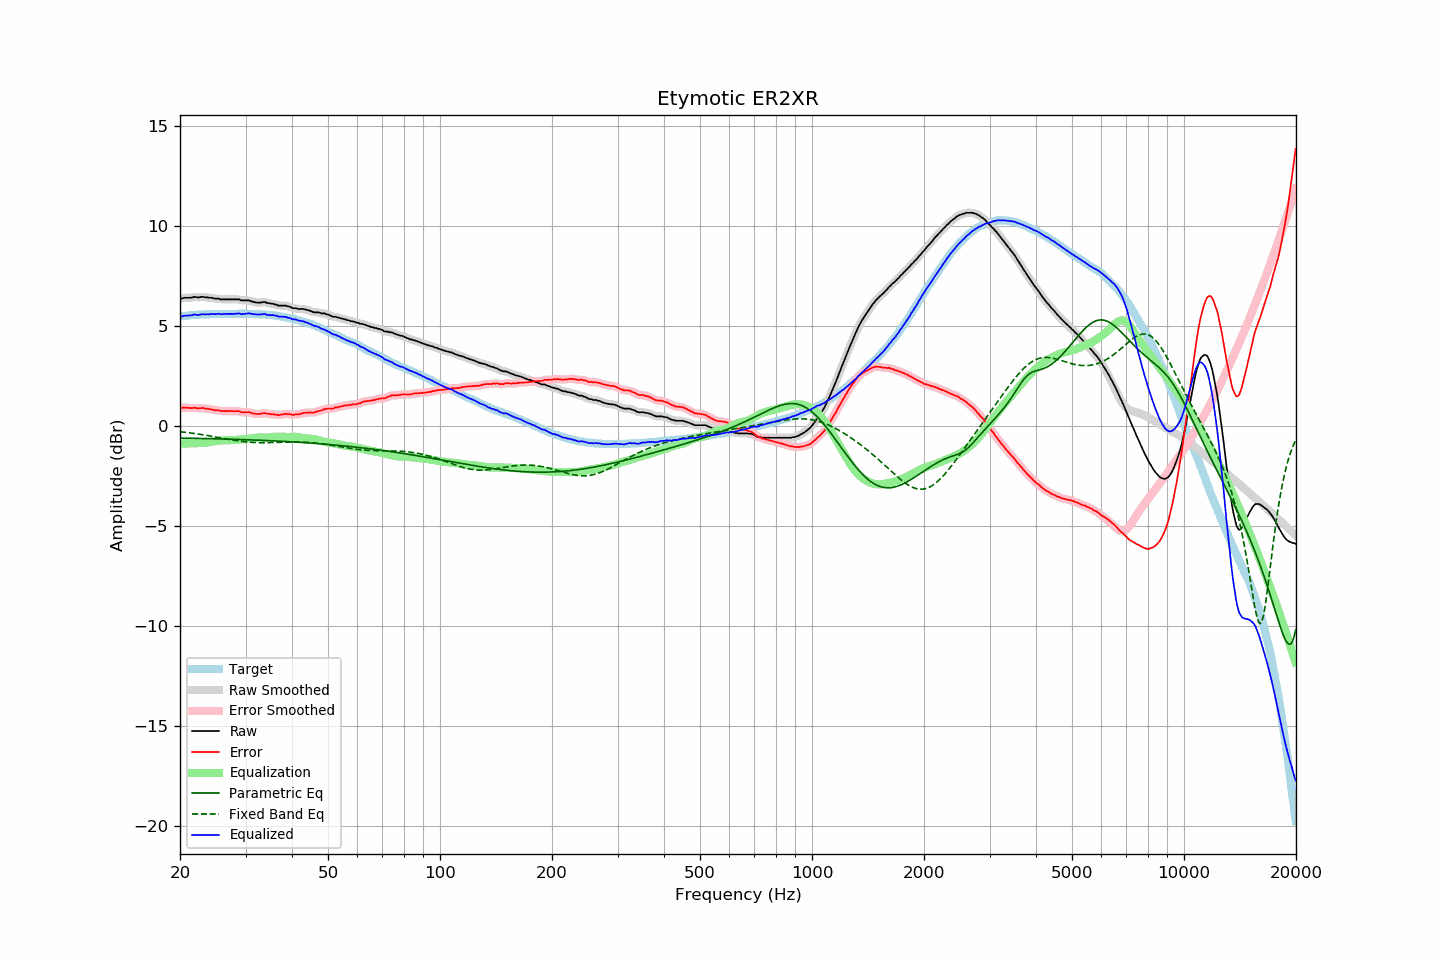

The file beside this chart, header and first rows:
frequency, raw, error, smoothed, error_smoothed, equalization, parametric_eq, fixed_band_eq, equalized_raw, equalized_smoothed, target
20.00, 6.37, 0.91, 6.36, 0.90, -0.90, -0.62, -0.30, 5.47, 5.46, 5.46
20.20, 6.35, 0.88, 6.37, 0.90, -0.90, -0.62, -0.31, 5.45, 5.47, 5.47
20.40, 6.38, 0.90, 6.38, 0.90, -0.90, -0.62, -0.32, 5.49, 5.48, 5.48
20.61, 6.39, 0.90, 6.39, 0.90, -0.89, -0.62, -0.33, 5.50, 5.49, 5.49
20.81, 6.39, 0.90, 6.39, 0.90, -0.89, -0.63, -0.34, 5.50, 5.50, 5.49
21.02, 6.39, 0.89, 6.39, 0.89, -0.89, -0.63, -0.35, 5.50, 5.50, 5.50
21.23, 6.39, 0.88, 6.39, 0.88, -0.89, -0.63, -0.36, 5.50, 5.51, 5.51
21.44, 6.40, 0.87, 6.41, 0.88, -0.89, -0.63, -0.37, 5.52, 5.52, 5.53
21.66, 6.41, 0.88, 6.42, 0.89, -0.88, -0.63, -0.38, 5.53, 5.54, 5.53
21.87, 6.44, 0.90, 6.43, 0.89, -0.88, -0.63, -0.39, 5.56, 5.54, 5.54
22.09, 6.42, 0.88, 6.42, 0.88, -0.88, -0.64, -0.40, 5.54, 5.54, 5.54
22.31, 6.41, 0.86, 6.42, 0.87, -0.88, -0.64, -0.42, 5.53, 5.54, 5.55
22.54, 6.41, 0.86, 6.42, 0.87, -0.88, -0.64, -0.43, 5.54, 5.54, 5.55
22.76, 6.43, 0.87, 6.43, 0.87, -0.87, -0.64, -0.44, 5.56, 5.56, 5.56
22.99, 6.44, 0.89, 6.43, 0.87, -0.87, -0.64, -0.45, 5.57, 5.56, 5.56
23.22, 6.42, 0.87, 6.43, 0.87, -0.86, -0.64, -0.47, 5.56, 5.57, 5.56
23.45, 6.41, 0.85, 6.42, 0.85, -0.85, -0.65, -0.48, 5.56, 5.57, 5.57
23.69, 6.41, 0.85, 6.40, 0.84, -0.84, -0.65, -0.49, 5.57, 5.56, 5.57
23.92, 6.39, 0.83, 6.40, 0.83, -0.83, -0.65, -0.51, 5.56, 5.57, 5.57
24.16, 6.39, 0.82, 6.39, 0.82, -0.82, -0.65, -0.52, 5.57, 5.58, 5.57
24.40, 6.39, 0.81, 6.38, 0.80, -0.80, -0.65, -0.53, 5.59, 5.58, 5.58
24.65, 6.36, 0.78, 6.37, 0.79, -0.79, -0.66, -0.55, 5.57, 5.58, 5.58
24.89, 6.35, 0.77, 6.36, 0.78, -0.78, -0.66, -0.56, 5.58, 5.58, 5.58
25.14, 6.35, 0.77, 6.35, 0.77, -0.76, -0.66, -0.58, 5.59, 5.58, 5.58
25.39, 6.35, 0.77, 6.34, 0.76, -0.75, -0.66, -0.59, 5.60, 5.58, 5.58
25.65, 6.31, 0.73, 6.33, 0.75, -0.74, -0.66, -0.61, 5.57, 5.58, 5.58
25.91, 6.31, 0.73, 6.31, 0.73, -0.74, -0.67, -0.62, 5.58, 5.58, 5.58
26.16, 6.31, 0.72, 6.31, 0.72, -0.73, -0.67, -0.64, 5.58, 5.58, 5.59
26.43, 6.31, 0.73, 6.31, 0.73, -0.73, -0.67, -0.65, 5.58, 5.58, 5.59
26.69, 6.31, 0.73, 6.31, 0.73, -0.73, -0.67, -0.67, 5.59, 5.59, 5.59
26.96, 6.31, 0.73, 6.31, 0.73, -0.73, -0.67, -0.68, 5.59, 5.59, 5.59
27.23, 6.31, 0.73, 6.31, 0.73, -0.73, -0.68, -0.70, 5.59, 5.59, 5.58
27.50, 6.31, 0.73, 6.31, 0.73, -0.73, -0.68, -0.71, 5.59, 5.59, 5.58
27.77, 6.31, 0.72, 6.31, 0.72, -0.73, -0.68, -0.72, 5.59, 5.59, 5.59
28.05, 6.31, 0.72, 6.31, 0.72, -0.72, -0.68, -0.74, 5.59, 5.59, 5.59
28.33, 6.31, 0.72, 6.32, 0.73, -0.71, -0.69, -0.75, 5.60, 5.60, 5.59
28.62, 6.31, 0.72, 6.31, 0.72, -0.71, -0.69, -0.76, 5.61, 5.60, 5.59
28.90, 6.31, 0.72, 6.30, 0.70, -0.70, -0.69, -0.77, 5.61, 5.60, 5.60
29.19, 6.26, 0.67, 6.28, 0.69, -0.69, -0.69, -0.78, 5.57, 5.59, 5.60
29.48, 6.26, 0.67, 6.27, 0.67, -0.69, -0.70, -0.79, 5.58, 5.58, 5.59
29.78, 6.26, 0.67, 6.26, 0.66, -0.68, -0.70, -0.80, 5.58, 5.58, 5.59
30.08, 6.26, 0.66, 6.27, 0.67, -0.67, -0.70, -0.81, 5.60, 5.60, 5.60
30.38, 6.26, 0.67, 6.26, 0.67, -0.66, -0.71, -0.82, 5.61, 5.61, 5.59
30.68, 6.26, 0.68, 6.25, 0.66, -0.64, -0.71, -0.83, 5.62, 5.61, 5.59
30.99, 6.22, 0.64, 6.23, 0.65, -0.63, -0.71, -0.83, 5.59, 5.60, 5.59
31.30, 6.20, 0.62, 6.21, 0.62, -0.62, -0.72, -0.84, 5.58, 5.58, 5.58
31.61, 6.18, 0.60, 6.18, 0.60, -0.61, -0.72, -0.84, 5.57, 5.57, 5.58
31.93, 6.16, 0.59, 6.17, 0.59, -0.60, -0.72, -0.85, 5.56, 5.56, 5.57
32.24, 6.15, 0.58, 6.15, 0.58, -0.60, -0.72, -0.85, 5.55, 5.56, 5.58
32.57, 6.15, 0.59, 6.15, 0.58, -0.60, -0.73, -0.85, 5.56, 5.55, 5.57
32.89, 6.15, 0.59, 6.16, 0.59, -0.60, -0.73, -0.85, 5.56, 5.56, 5.56
33.22, 6.16, 0.60, 6.17, 0.61, -0.60, -0.73, -0.85, 5.57, 5.57, 5.56
33.55, 6.18, 0.62, 6.17, 0.62, -0.60, -0.74, -0.85, 5.58, 5.57, 5.56
33.89, 6.18, 0.63, 6.17, 0.61, -0.60, -0.74, -0.85, 5.58, 5.57, 5.56
34.23, 6.13, 0.59, 6.15, 0.61, -0.60, -0.75, -0.85, 5.53, 5.55, 5.54
34.57, 6.13, 0.59, 6.13, 0.59, -0.59, -0.75, -0.85, 5.54, 5.53, 5.54
34.92, 6.11, 0.59, 6.11, 0.58, -0.59, -0.75, -0.85, 5.53, 5.53, 5.53
35.27, 6.09, 0.56, 6.10, 0.57, -0.57, -0.76, -0.85, 5.52, 5.53, 5.53
35.62, 6.09, 0.58, 6.08, 0.57, -0.56, -0.76, -0.84, 5.53, 5.52, 5.51
35.97, 6.05, 0.55, 6.06, 0.56, -0.55, -0.76, -0.84, 5.50, 5.51, 5.51
... 635 more rows
